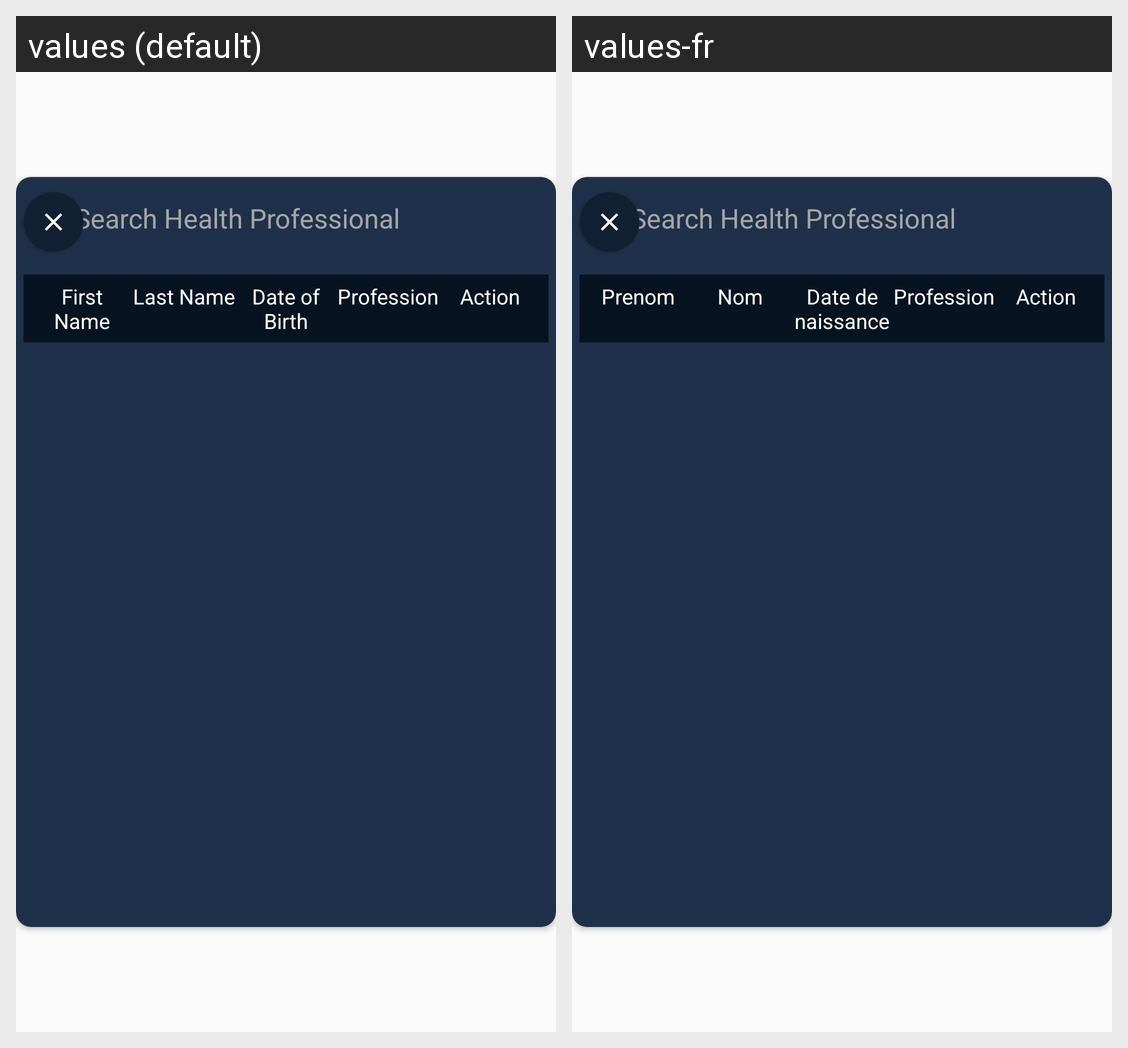

For this localized Android screen grid, give each drawn string resource with its value in every locale shown.
Android screen res/layout/fragment_add_reference_dialog.xml rendered under 2 locales, left to right: values (default), values-fr. Device: Nexus 5 (rendered at 1080×1920; each locale shown at half size, 540×960, under a caption strip naming it); theme AppTheme.
Strings drawn on this screen, with the default value and each locale's value (text and hints the layout hard-codes, and strings that could not be matched under every locale, appear in the picture but are not listed):

search_health_professional
  values: Search Health Professional
  values-fr: Search Health Professional

first_name
  values: First Name
  values-fr: Prenom

last_name
  values: Last Name
  values-fr: Nom

date_of_birth
  values: Date of Birth
  values-fr: Date de naissance

profession
  values: Profession
  values-fr: Profession

action
  values: Action
  values-fr: Action
